Run: headless pygame with SDL's dummy video driver; simulated clock (each Clock.tick advances the game by its frame time, no real sleeping); random seed 0; keys injected as events and as key.get_pressed() state; no mouse input.
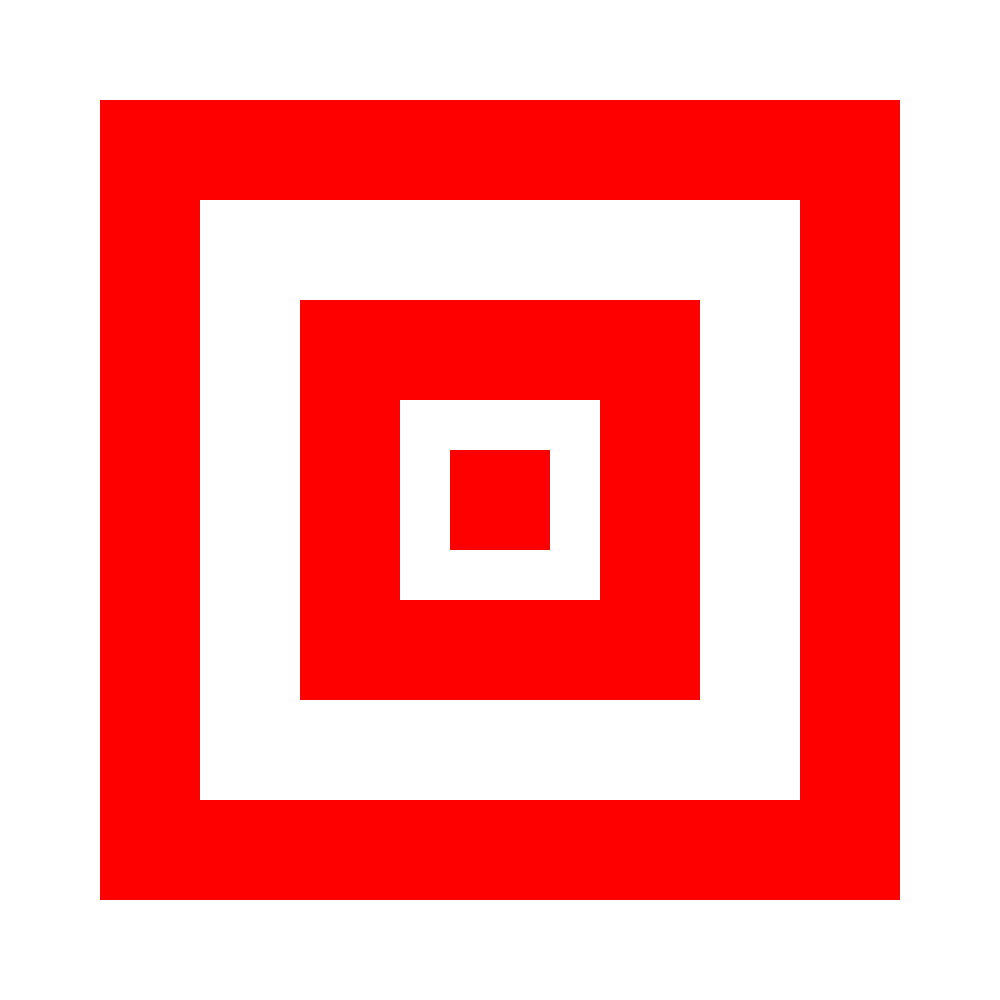
Frame 1 of 4 · flips 1–60 · no input
Frame 2 of 4 · flips 61–180 · tapped SPACE, RETURN · held RIGHT (→), D · screen unchanged from frame 1, image omitted
Frame 3 of 4 · flips 181–300 · held DOWN (↓), S · screen unchanged from frame 2, image omitted
Frame 4 of 4 · flips 301–420 · held LEFT (←), A, UP (↑), W · screen unchanged from frame 3, image omitted

The pygame program that drew these frames:

import pygame, sys

from pygame.locals import *
pygame.init()

pygame.display.set_caption("Test Display")
Window_Size = (1000, 1000)
screen = pygame.display.set_mode(Window_Size,0, 32) #Just creates window
display = pygame.Surface((500,500)) #Declares a actual surface to draw on
First_Box = pygame.Rect(50,50,400,400) #Rect(Left coordinate, Top Coordinate, Width, Height)
Second_Box = pygame.Rect(100,100,300,300)
Third_Box = pygame.Rect(150,150,200,200)
Fourth_Box = pygame.Rect(200,200,100,100)
Fifth_Box = pygame.Rect(225,225,50,50)


while True:
    display.fill((255,255,255)) #Fills surface "display" with the colour value of white
    pygame.draw.rect(display,(255,0,0),First_Box) #This line of code follows the requirements (Surface to draw on, colour value, the rectangle created above)
    pygame.draw.rect(display,(255,255,255), Second_Box)
    pygame.draw.rect(display,(255,0,0), Third_Box)
    pygame.draw.rect(display,(255,255,255), Fourth_Box)
    pygame.draw.rect(display,(255,0,0),Fifth_Box)

    for event in pygame.event.get(): #Allows for closing window that we generate
        if event.type == QUIT:
            pygame.quit()
            sys.exit()

    surf = pygame.transform.scale(display, Window_Size) #Scales surface to window size (Surface to scale, Window to scale to) Essentially just makes whatever we draw on surface "display" to show bigger or smaller
    screen.blit(surf, (0,0)) #Just draws scaled up "display" to the main screen
    pygame.display.update() #Constantly updates display
